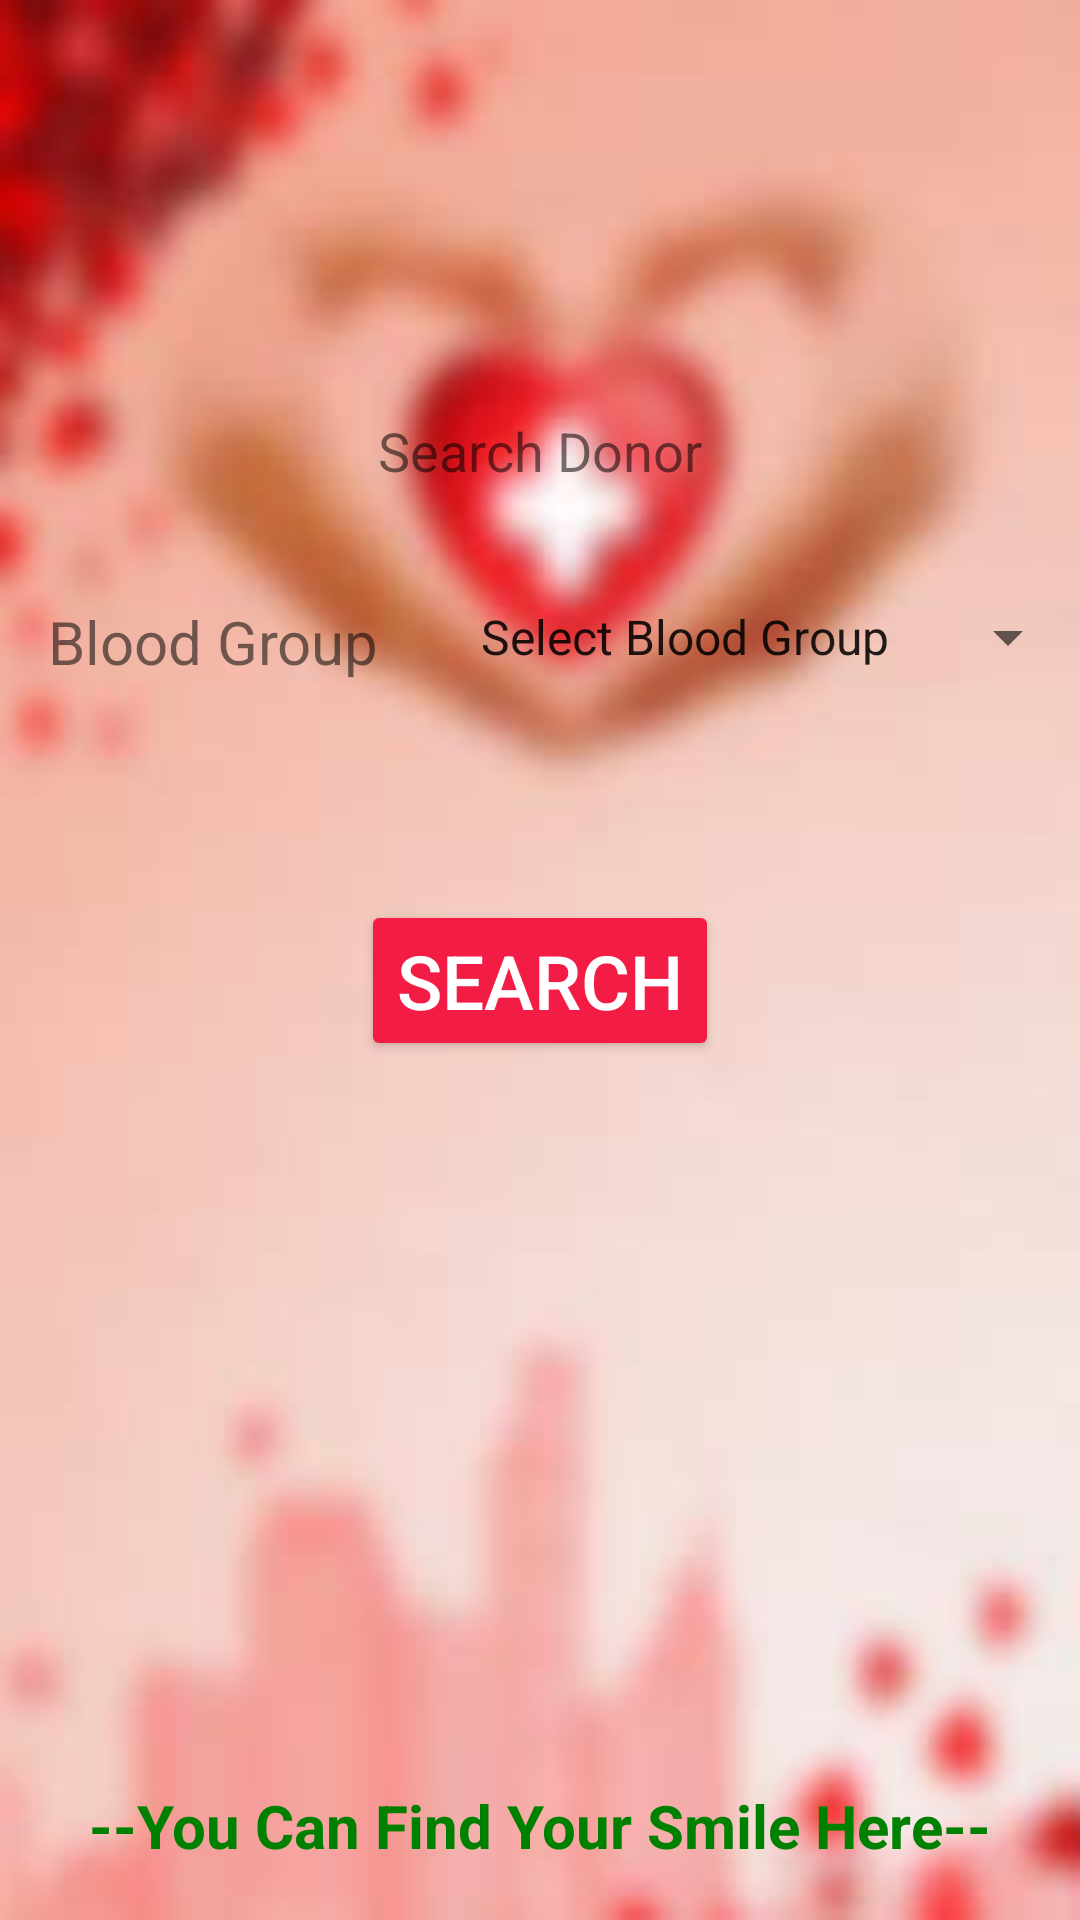

This screen was rendered from an Android layout file. Write that file and the resources it references.
<!-- AndroidManifest.xml: application theme Theme.Jibandeep -->
<!-- res/layout/activity_blood_search_view.xml -->
<?xml version="1.0" encoding="utf-8"?>
<RelativeLayout xmlns:android="http://schemas.android.com/apk/res/android"
    xmlns:app="http://schemas.android.com/apk/res-auto"
    xmlns:tools="http://schemas.android.com/tools"
    android:id="@+id/activity_bloodsearchview"
    android:layout_width="match_parent"
    android:layout_height="match_parent"
    android:paddingLeft="0dp"
    android:paddingRight="0dp"
    android:paddingTop="0dp"
    tools:context=".BloodSearchView"
    android:background="@drawable/bloodreqback"
    android:layout_margin="15sp">

    <TextView
        android:text="--You Can Find Your Smile Here--"
        android:layout_width="wrap_content"
        android:layout_height="wrap_content"
        android:layout_marginBottom="18dp"
        android:textSize="20dp"
        android:textStyle="bold"
        android:id="@+id/textView2"
        android:layout_alignParentBottom="true"
        android:layout_centerHorizontal="true"
        android:textColor="#008000" />


    <ImageView
        android:layout_width="100dp"
        android:layout_height="100dp"
        android:layout_marginTop="20dp"
        app:srcCompat="@drawable/search"
        android:layout_centerHorizontal="true"
        android:id="@+id/imageView4" />

    <TextView
        android:text="Search Donor"
        android:layout_width="wrap_content"
        android:layout_height="wrap_content"
        android:id="@+id/textView11"
        android:layout_centerHorizontal="true"
        android:layout_below="@id/imageView4"
        android:layout_marginTop="18dp"
        android:textSize="18sp" />

    <Spinner
        android:layout_width="match_parent"
        android:layout_height="wrap_content"
        android:id="@+id/spinner3"
        android:entries="@array/blood_type"
        android:layout_alignTop="@+id/textView12"
        android:layout_toRightOf="@+id/textView12"
        android:layout_toEndOf="@+id/textView12"
        android:layout_marginLeft="26dp"
        android:layout_marginStart="26dp" />

    <TextView
        android:text="Blood Group"
        android:layout_width="wrap_content"
        android:layout_height="wrap_content"
        android:layout_marginTop="38dp"
        android:id="@+id/textView12"
        android:layout_marginLeft="16dp"
        android:layout_below="@+id/textView11"
        android:layout_alignParentLeft="true"
        android:layout_alignParentStart="true"
        android:textSize="20dp"/>


    <Button
        android:id="@+id/button3"
        android:layout_width="wrap_content"
        android:layout_height="wrap_content"
        android:layout_below="@+id/spinner4"
        android:layout_centerHorizontal="true"
        android:layout_marginTop="300dp"
        android:backgroundTint="#f31c45"
        android:text="Search"
        android:textColor="#ffffff"
        android:textSize="25dp" />

</RelativeLayout>
<!-- resources referenced by this layout -->
<resources>
  <string-array name="blood_type">
          <item>Select Blood Group</item>
          <item>A+</item>
          <item>B+</item>
          <item>AB+</item>
          <item>O+</item>
          <item>A-</item>
          <item>B-</item>
          <item>AB-</item>
          <item>O-</item>
      </string-array>
  <!-- drawable bloodreqback: jpg bitmap (drawable, 11654 bytes) -->
  <style name="Theme.Jibandeep" parent="Theme.MaterialComponents.DayNight.DarkActionBar">
          
          <item name="colorPrimary">@color/purple_500</item>
          <item name="colorPrimaryVariant">@color/purple_700</item>
          <item name="colorOnPrimary">@color/white</item>
          
          <item name="colorSecondary">@color/teal_200</item>
          <item name="colorSecondaryVariant">@color/teal_700</item>
          <item name="colorOnSecondary">@color/black</item>
          
          <item name="android:statusBarColor" tools:targetApi="l">?attr/colorPrimaryVariant</item>
          
      </style>
  <color name="purple_500">#FF6200EE</color>
  <color name="purple_700">#FF3700B3</color>
  <color name="white">#FFFFFFFF</color>
  <color name="teal_200">#FF03DAC5</color>
  <color name="teal_700">#FF018786</color>
  <color name="black">#FF000000</color>
</resources>
